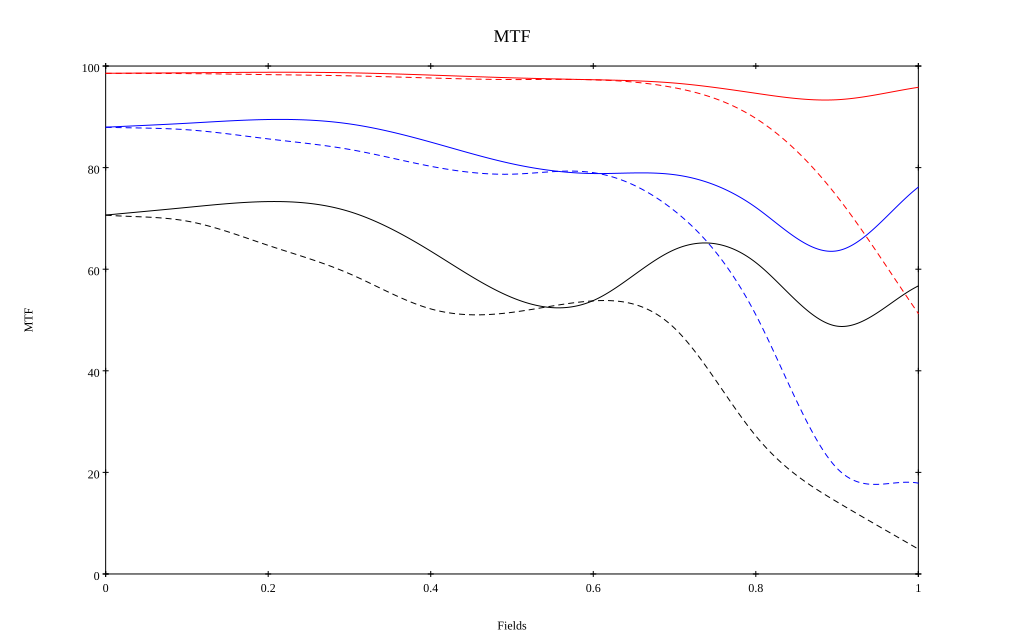

Source data for this figure (header and first rows):
, 0, 0.1, 0.2, 0.3, 0.4, 0.5, 0.6, 0.7, 0.8, 0.9, 1
10 sag, 0.986, 0.987, 0.988, 0.987, 0.982, 0.977, 0.973, 0.966, 0.946, 0.934, 0.958
10 tan, 0.986, 0.985, 0.983, 0.981, 0.976, 0.973, 0.973, 0.957, 0.897, 0.743, 0.513
30 sag, 0.88, 0.887, 0.895, 0.886, 0.85, 0.808, 0.788, 0.786, 0.722, 0.636, 0.762
30 tan, 0.88, 0.875, 0.857, 0.836, 0.803, 0.787, 0.79, 0.715, 0.51, 0.208, 0.179
50 sag, 0.707, 0.722, 0.733, 0.713, 0.636, 0.544, 0.538, 0.639, 0.613, 0.488, 0.567
50 tan, 0.706, 0.695, 0.647, 0.591, 0.522, 0.515, 0.538, 0.484, 0.272, 0.142, 0.049
